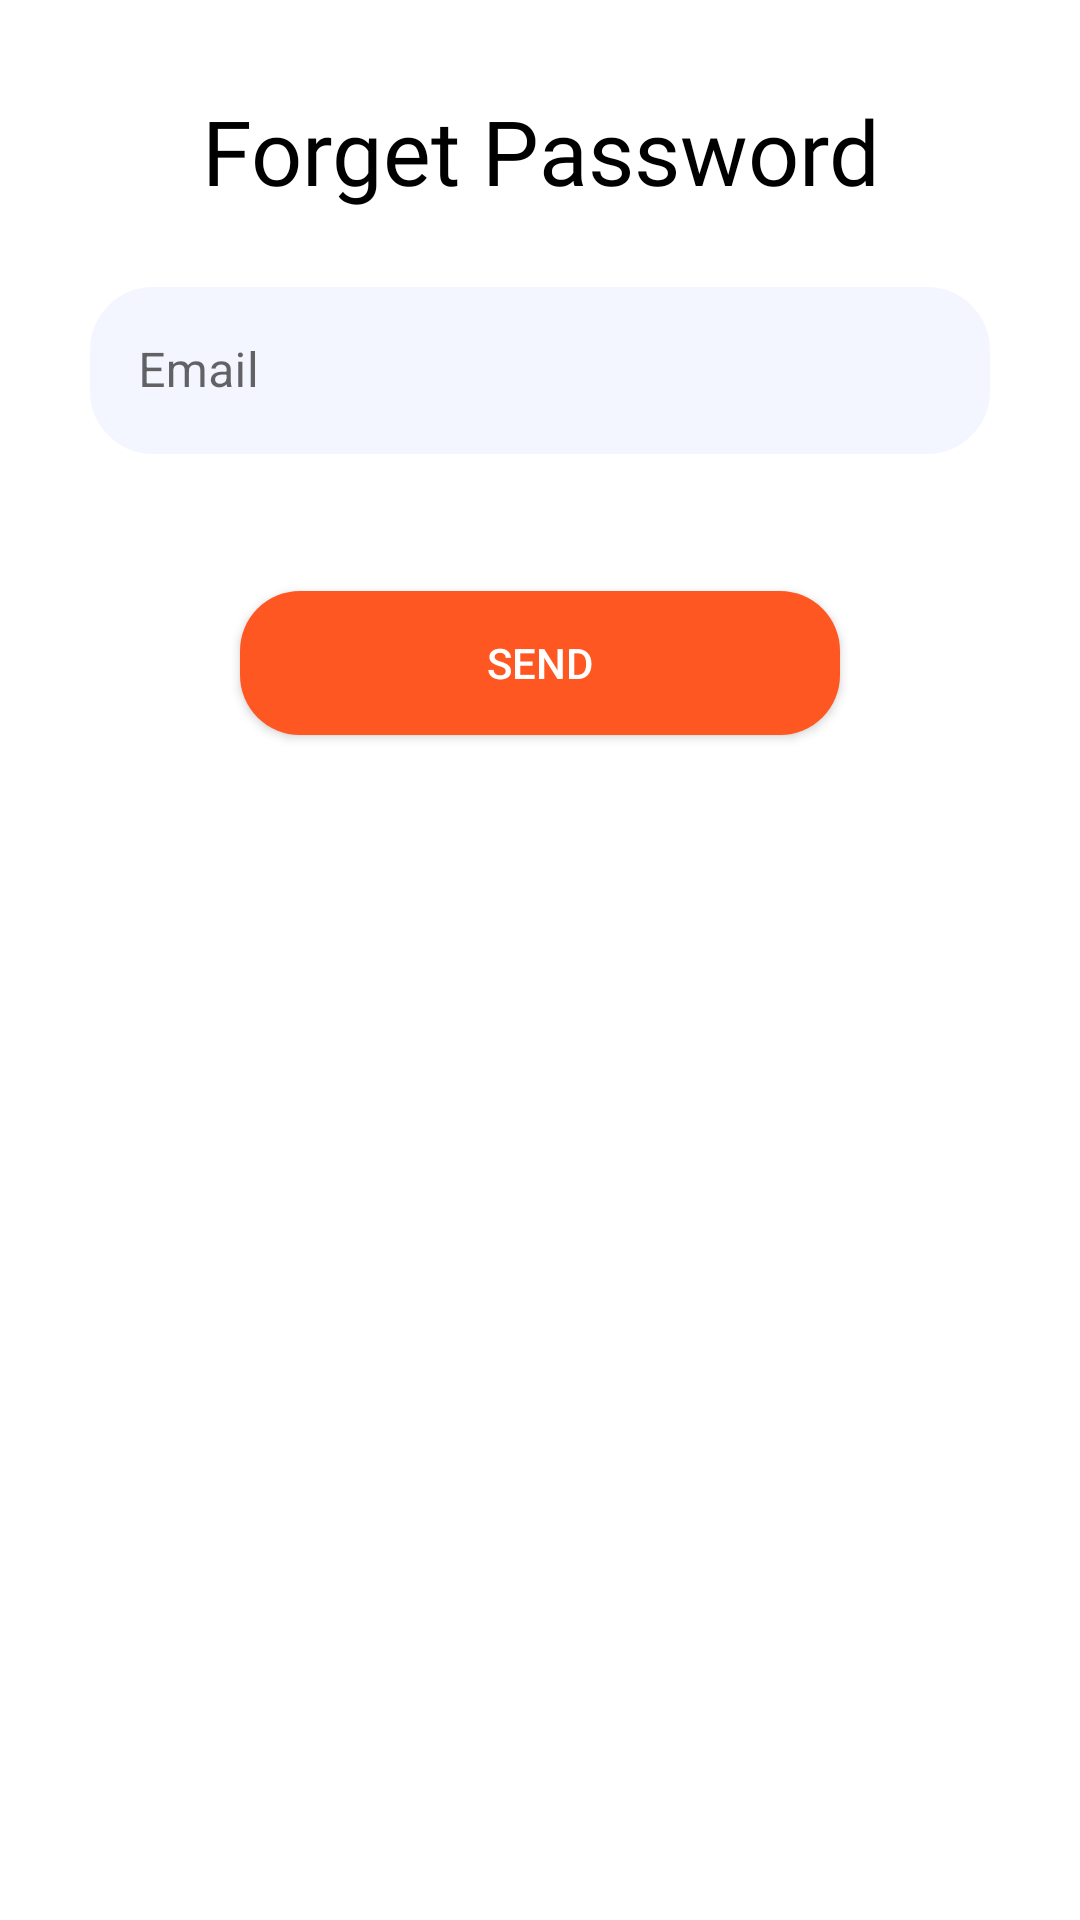

Android layout source for this screen:
<!-- AndroidManifest.xml: application theme Theme.ChatApplication -->
<!-- res/layout/dialog_forget_password.xml -->
<?xml version="1.0" encoding="utf-8"?>
<LinearLayout
    android:padding="30dp"
    android:orientation="vertical"
    xmlns:android="http://schemas.android.com/apk/res/android"
    android:layout_width="match_parent"
    android:layout_height="wrap_content"
    xmlns:app="http://schemas.android.com/apk/res-auto">
    <TextView
        android:textSize="30sp"
        android:gravity="center"
        android:fontFamily="@font/baloo"
        android:text="@string/forget_password"
        android:layout_width="match_parent"
        android:layout_height="wrap_content"/>
    <com.google.android.material.textfield.TextInputLayout
        android:layout_marginTop="20dp"
        style="@style/Widget.MaterialComponents.TextInputLayout.OutlinedBox"
        android:id="@+id/edit_email_fg"
        app:startIconDrawable="@drawable/ic_baseline_email_24"
        app:startIconCheckable="true"
        app:startIconTint="@color/black"
        app:boxStrokeColor="#3560ff"
        app:boxStrokeWidthFocused="2dp"
        app:boxStrokeErrorColor="#F44336"
        android:hint="Email"
        app:hintTextColor="#3560ff"
        android:layout_width="match_parent"
        app:hintAnimationEnabled="true"
        app:endIconDrawable="@drawable/ic_baseline_close_24"
        app:endIconCheckable="true"
        app:endIconMode="clear_text"
        app:endIconTint="@color/black"
        app:errorEnabled="true"
        app:errorTextAppearance="@style/ErrorText"
        android:layout_height="wrap_content">
        <com.google.android.material.textfield.TextInputEditText
            android:id="@+id/text_edit_email_fg"
            android:background="@drawable/bg_input"
            android:inputType="textEmailAddress"
            android:layout_width="match_parent"
            android:layout_height="wrap_content"/>
    </com.google.android.material.textfield.TextInputLayout>
    <androidx.appcompat.widget.AppCompatButton
        android:layout_marginTop="20dp"
        android:id="@+id/btn_forget_password"
        android:layout_marginHorizontal="50dp"
        android:textColor="@color/white"
        android:background="@drawable/custom_dialog_forget_password"
        android:text="@string/send"
        android:layout_width="match_parent"
        android:layout_height="wrap_content"/>
</LinearLayout>
<!-- resources referenced by this layout -->
<resources>
  <color name="black">#FF000000</color>
  <color name="white">#FFFFFFFF</color>
  <!-- drawable bg_input (drawable-v24) -->
  <?xml version="1.0" encoding="utf-8"?>
  <shape xmlns:android="http://schemas.android.com/apk/res/android"
      android:shape="rectangle">
      <corners android:radius="20dp"/>
      <stroke android:width="2dp" android:color="#f4f6ff"/>
      <solid android:color="#f4f6ff"/>
  </shape>
  <!-- drawable custom_dialog_forget_password (drawable) -->
  <?xml version="1.0" encoding="utf-8"?>
  <shape xmlns:android="http://schemas.android.com/apk/res/android"
      android:shape="rectangle">
      <corners android:radius="20dp"/>
      <solid android:color="@color/orange"/>
  
  </shape>
  <string name="forget_password">Forget Password</string>
  <string name="send">Send</string>
  <style name="ErrorText" parent="TextAppearance.Design.Error">
          <item name="android:textSize">16sp</item>
          <item name="android:textColor">#F44336</item>
      </style>
  <style name="Theme.ChatApplication" parent="Theme.MaterialComponents.Light.NoActionBar">
          
          <item name="colorPrimary">@color/purple_500</item>
          <item name="colorPrimaryVariant">@color/purple_700</item>
          <item name="colorOnPrimary">@color/white</item>
          
          <item name="colorSecondary">@color/teal_200</item>
          <item name="colorSecondaryVariant">@color/teal_700</item>
          <item name="colorOnSecondary">@color/black</item>
          
          <item name="android:statusBarColor" tools:targetApi="l">?attr/colorPrimaryVariant</item>
          
          <item name="android:textColor">@color/black</item>
          <item name="text_color">@color/black</item>
          <item name="sub_text_color">@color/gray</item>
          <item name="status_user_color">@color/green</item>
      </style>
  <color name="orange">#FF5722</color>
  <color name="purple_500">#FF6200EE</color>
  <color name="purple_700">#FF3700B3</color>
  <color name="teal_200">#FF03DAC5</color>
  <color name="teal_700">#FF018786</color>
  <color name="gray">#A6808080</color>
  <color name="green">#4CAF50</color>
</resources>
